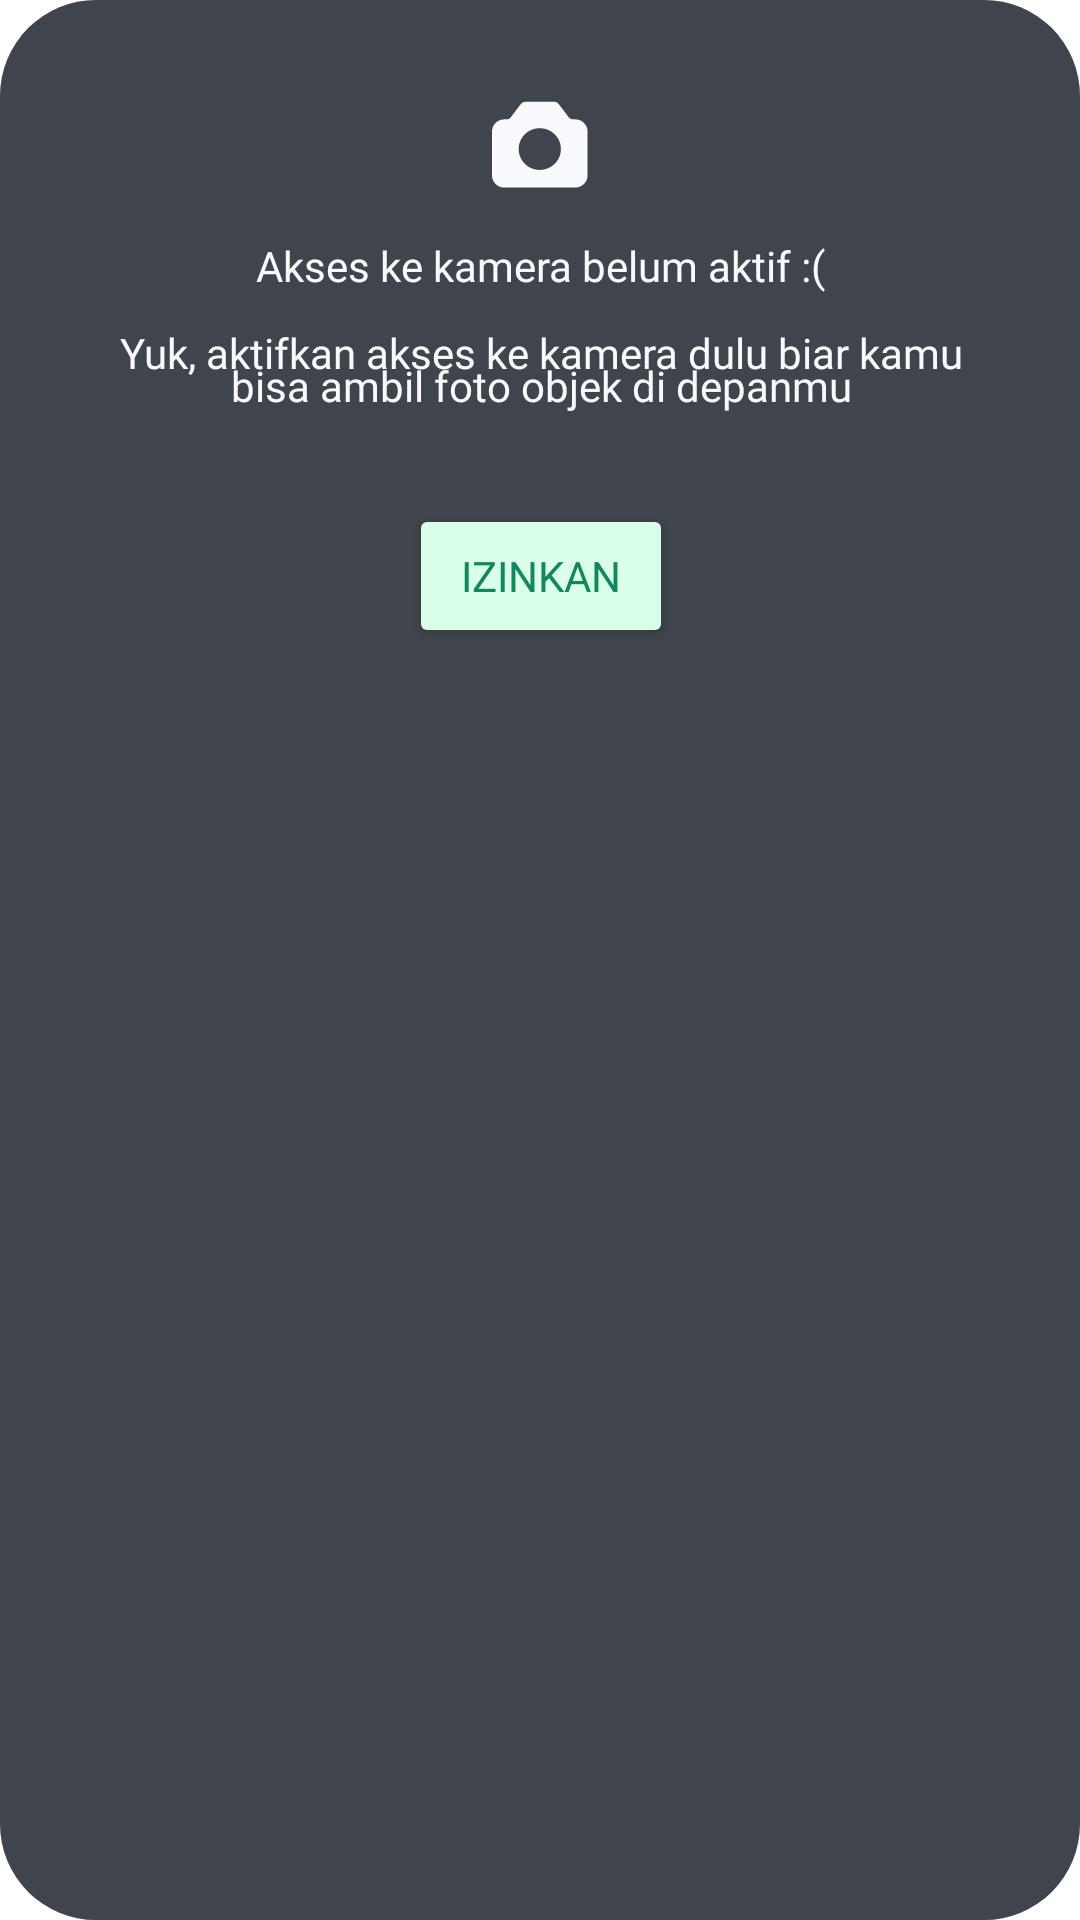

Android layout source for this screen:
<!-- AndroidManifest.xml: application theme Theme.SortSavvy -->
<!-- res/layout/dialog_layout_request_access_camera.xml -->
<?xml version="1.0" encoding="utf-8"?>
<androidx.constraintlayout.widget.ConstraintLayout xmlns:android="http://schemas.android.com/apk/res/android"
    xmlns:app="http://schemas.android.com/apk/res-auto"
    android:layout_width="wrap_content"
    android:layout_height="wrap_content"
    android:padding="32dp"
    android:background="@drawable/icon_background_square_rounded_dark">

    <ImageView
        android:id="@+id/logoCameraImageView"
        android:layout_width="32dp"
        android:layout_height="32dp"
        android:contentDescription="@string/ic_camera_logo"
        android:src="@drawable/ic_btn_pick_camera"
        app:layout_constraintEnd_toEndOf="parent"
        app:layout_constraintStart_toStartOf="parent"
        app:layout_constraintTop_toTopOf="parent" />

    <TextView
        android:id="@+id/titleTextView"
        style="@style/TextContent"
        android:layout_width="wrap_content"
        android:layout_height="wrap_content"
        android:layout_marginTop="15dp"
        android:fontFamily="@font/baloo_bhai_2_bold"
        android:textColor="@color/background_white_gray_2"
        android:text="@string/label_title_request_access_camera"
        app:layout_constraintEnd_toEndOf="@+id/logoCameraImageView"
        app:layout_constraintStart_toStartOf="@+id/logoCameraImageView"
        app:layout_constraintTop_toBottomOf="@+id/logoCameraImageView" />

    <TextView
        android:id="@+id/subTitleTextView"
        style="@style/TextContent"
        android:layout_width="wrap_content"
        android:layout_height="wrap_content"
        android:layout_marginTop="10dp"
        android:textAlignment="center"
        android:textColor="@color/background_white_gray_2"
        android:text="@string/sub_title_request_access_camera"
        app:layout_constraintEnd_toEndOf="@+id/titleTextView"
        app:layout_constraintStart_toStartOf="@+id/titleTextView"
        app:layout_constraintTop_toBottomOf="@id/titleTextView" />

    <Button
        android:id="@+id/allowButton"
        style="@style/ButtonGeneral.ActiveGreen"
        android:layout_width="wrap_content"
        android:layout_height="wrap_content"
        android:layout_marginTop="30dp"
        android:backgroundTint="@color/background_green_super_light"
        android:text="@string/label_allow_button"
        android:textColor="@color/background_green"
        app:layout_constraintEnd_toEndOf="@+id/subTitleTextView"
        app:layout_constraintStart_toStartOf="@+id/subTitleTextView"
        app:layout_constraintTop_toBottomOf="@+id/subTitleTextView" />

</androidx.constraintlayout.widget.ConstraintLayout>
<!-- resources referenced by this layout -->
<resources>
  <color name="background_green">#13875B</color>
  <color name="background_green_super_light">#DAFFE9</color>
  <color name="background_white_gray_2">#F8F9FC</color>
  <!-- drawable icon_background_square_rounded_dark (drawable) -->
  <?xml version="1.0" encoding="utf-8"?>
  <shape xmlns:android="http://schemas.android.com/apk/res/android">
      <solid android:color="@color/background_dark" />
      <corners android:radius="32dp" />
  </shape>
  <string name="ic_camera_logo">camera logo</string>
  <string name="label_allow_button">Izinkan</string>
  <string name="label_title_request_access_camera">Akses ke kamera belum aktif :(</string>
  <string name="sub_title_request_access_camera">Yuk, aktifkan akses ke kamera dulu biar kamu bisa ambil foto objek di depanmu</string>
  <style name="ButtonGeneral.ActiveGreen">
          <item name="android:backgroundTint">@color/background_green</item>
          <item name="android:fontFamily">@font/baloo_bhai_2_bold</item>
          <item name="android:textColor">@color/background_white_gray</item>
          <item name="android:text">Button</item>
          <item name="android:layout_marginStart">25dp</item>
          <item name="android:layout_marginEnd">25dp</item>
      </style>
  <style name="TextContent">
          <item name="android:layout_width">wrap_content</item>
          <item name="android:layout_height">wrap_content</item>
          <item name="android:textColor">@color/font_black</item>
          <item name="android:fontFamily">@font/baloo_bhai_2</item>
          <item name="android:textSize">14sp</item>
          <item name="android:lineSpacingExtra">-2dp</item>
          <item name="android:lineSpacingMultiplier">0.8</item>
      </style>
  <style name="Theme.SortSavvy" parent="Base.Theme.SortSavvy" />
  <color name="background_dark">#3F444D</color>
  <color name="background_white_gray">#F2F3F7</color>
  <color name="font_black">#3F444D</color>
  <style name="Base.Theme.SortSavvy" parent="Theme.MaterialComponents.DayNight">
          
          
          <item name="colorPrimary">@color/background_green</item>
          <item name="colorOnPrimary">@color/white</item>
          
          <item name="colorOnSecondary">@color/black</item>
          <item name="android:statusBarColor">@color/background_green</item>
          <item name="android:windowLightStatusBar">false</item>
      </style>
  <color name="white">#FFFFFFFF</color>
  <color name="black">#FF000000</color>
</resources>
